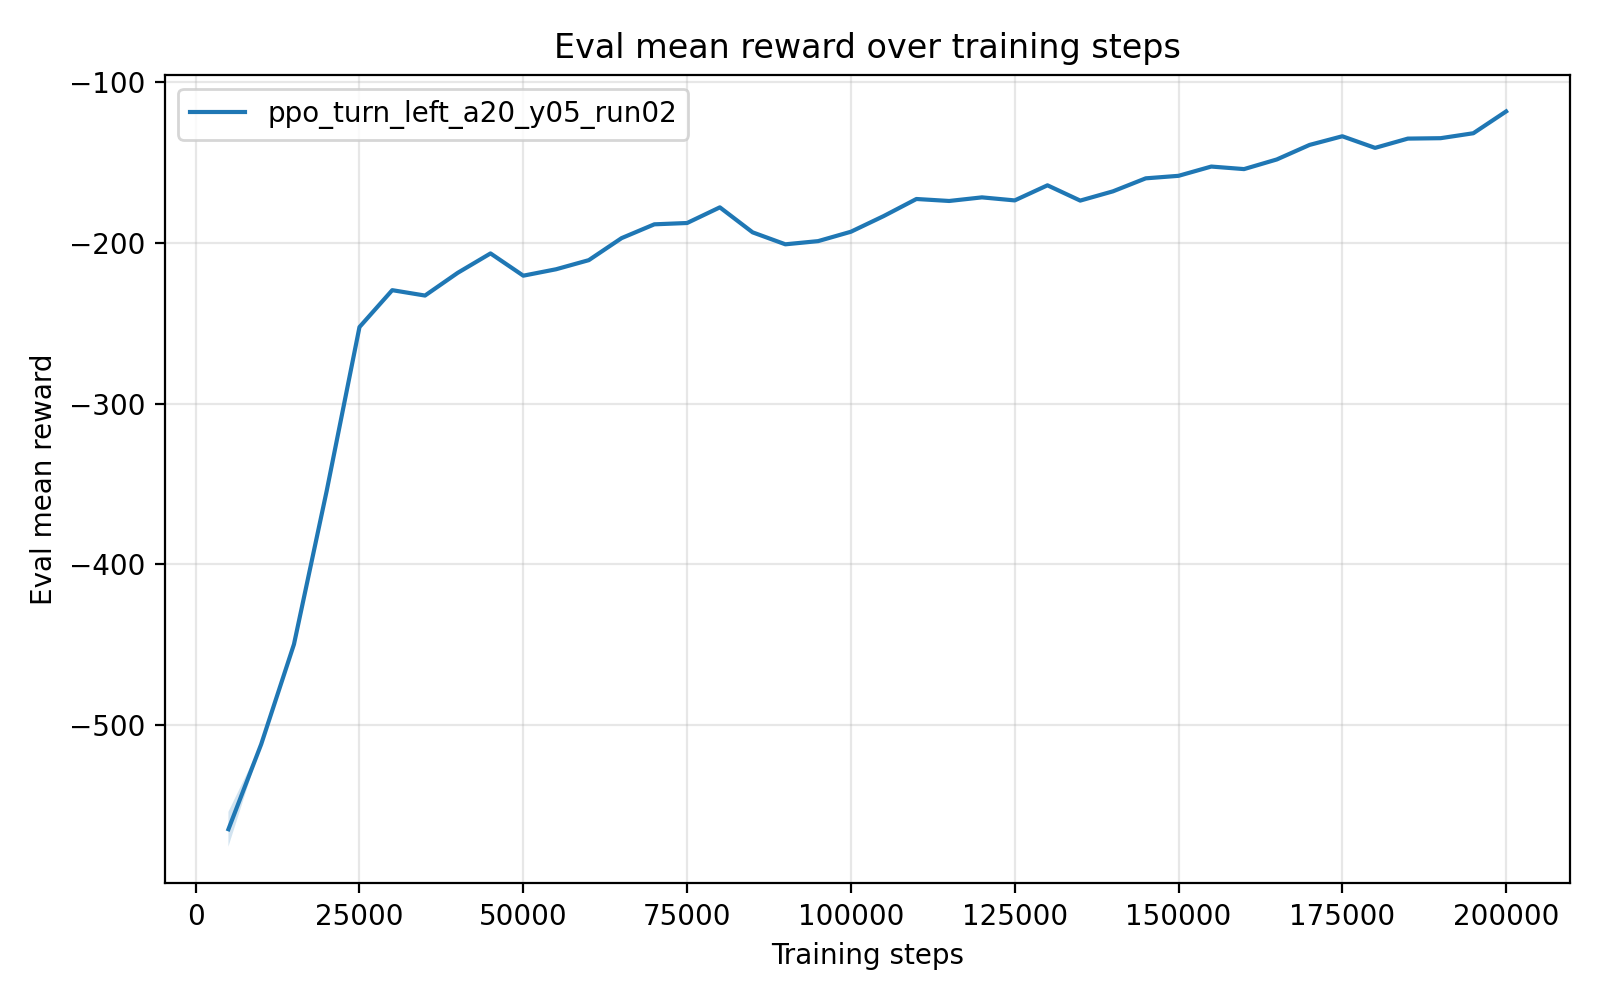

The table this chart was drawn from, first rows:
timesteps, mean_reward, std_reward, min_reward, max_reward
5.000000000000000000e+03, -5.645093645999999126e+02, 1.084082479999997339e+01, -5.699297769999999446e+02, -5.428277150000000120e+02
1.000000000000000000e+04, -5.116813519999999471e+02, 5.684341886080801487e-14, -5.116813520000000040e+02, -5.116813520000000040e+02
1.500000000000000000e+04, -4.495910430000000133e+02, 0.000000000000000000e+00, -4.495910430000000133e+02, -4.495910430000000133e+02
2.000000000000000000e+04, -3.541701889999999935e+02, 0.000000000000000000e+00, -3.541701889999999935e+02, -3.541701889999999935e+02
2.500000000000000000e+04, -2.524744900000000030e+02, 0.000000000000000000e+00, -2.524744900000000030e+02, -2.524744900000000030e+02
3.000000000000000000e+04, -2.295521819999999877e+02, 0.000000000000000000e+00, -2.295521819999999877e+02, -2.295521819999999877e+02
3.500000000000000000e+04, -2.328941890000000114e+02, 0.000000000000000000e+00, -2.328941890000000114e+02, -2.328941890000000114e+02
4.000000000000000000e+04, -2.187604240000000004e+02, 0.000000000000000000e+00, -2.187604240000000004e+02, -2.187604240000000004e+02
4.500000000000000000e+04, -2.067183160000000157e+02, 2.842170943040400743e-14, -2.067183159999999873e+02, -2.067183159999999873e+02
5.000000000000000000e+04, -2.205460790000000202e+02, 2.842170943040400743e-14, -2.205460789999999918e+02, -2.205460789999999918e+02
5.500000000000000000e+04, -2.165633919999999648e+02, 2.842170943040400743e-14, -2.165633919999999932e+02, -2.165633919999999932e+02
6.000000000000000000e+04, -2.108949950000000229e+02, 2.842170943040400743e-14, -2.108949949999999944e+02, -2.108949949999999944e+02
6.500000000000000000e+04, -1.972180999999999926e+02, 0.000000000000000000e+00, -1.972180999999999926e+02, -1.972180999999999926e+02
7.000000000000000000e+04, -1.886380139999999983e+02, 0.000000000000000000e+00, -1.886380139999999983e+02, -1.886380139999999983e+02
7.500000000000000000e+04, -1.878192750000000046e+02, 0.000000000000000000e+00, -1.878192750000000046e+02, -1.878192750000000046e+02
8.000000000000000000e+04, -1.780884130000000027e+02, 0.000000000000000000e+00, -1.780884130000000027e+02, -1.780884130000000027e+02
8.500000000000000000e+04, -1.936225420000000099e+02, 0.000000000000000000e+00, -1.936225420000000099e+02, -1.936225420000000099e+02
9.000000000000000000e+04, -2.010616190000000074e+02, 0.000000000000000000e+00, -2.010616190000000074e+02, -2.010616190000000074e+02
9.500000000000000000e+04, -1.990721079999999859e+02, 0.000000000000000000e+00, -1.990721079999999859e+02, -1.990721079999999859e+02
1.000000000000000000e+05, -1.932467049999999915e+02, 0.000000000000000000e+00, -1.932467049999999915e+02, -1.932467049999999915e+02
1.050000000000000000e+05, -1.835206279999999879e+02, 0.000000000000000000e+00, -1.835206279999999879e+02, -1.835206279999999879e+02
1.100000000000000000e+05, -1.728944860000000006e+02, 0.000000000000000000e+00, -1.728944860000000006e+02, -1.728944860000000006e+02
1.150000000000000000e+05, -1.741301210000000026e+02, 0.000000000000000000e+00, -1.741301210000000026e+02, -1.741301210000000026e+02
1.200000000000000000e+05, -1.718868769999999984e+02, 0.000000000000000000e+00, -1.718868769999999984e+02, -1.718868769999999984e+02
1.250000000000000000e+05, -1.737792129999999986e+02, 0.000000000000000000e+00, -1.737792129999999986e+02, -1.737792129999999986e+02
1.300000000000000000e+05, -1.643947379999999896e+02, 0.000000000000000000e+00, -1.643947379999999896e+02, -1.643947379999999896e+02
1.350000000000000000e+05, -1.738945080000000019e+02, 0.000000000000000000e+00, -1.738945080000000019e+02, -1.738945080000000019e+02
1.400000000000000000e+05, -1.681341950000000054e+02, 0.000000000000000000e+00, -1.681341950000000054e+02, -1.681341950000000054e+02
1.450000000000000000e+05, -1.600624339999999961e+02, 0.000000000000000000e+00, -1.600624339999999961e+02, -1.600624339999999961e+02
1.500000000000000000e+05, -1.585038279999999986e+02, 0.000000000000000000e+00, -1.585038279999999986e+02, -1.585038279999999986e+02
1.550000000000000000e+05, -1.527410399999999981e+02, 0.000000000000000000e+00, -1.527410399999999981e+02, -1.527410399999999981e+02
1.600000000000000000e+05, -1.543248969999999929e+02, 0.000000000000000000e+00, -1.543248969999999929e+02, -1.543248969999999929e+02
1.650000000000000000e+05, -1.483321850000000097e+02, 0.000000000000000000e+00, -1.483321850000000097e+02, -1.483321850000000097e+02
1.700000000000000000e+05, -1.392987029999999891e+02, 0.000000000000000000e+00, -1.392987029999999891e+02, -1.392987029999999891e+02
1.750000000000000000e+05, -1.339169760000000053e+02, 0.000000000000000000e+00, -1.339169760000000053e+02, -1.339169760000000053e+02
1.800000000000000000e+05, -1.411374999999999886e+02, 0.000000000000000000e+00, -1.411374999999999886e+02, -1.411374999999999886e+02
1.850000000000000000e+05, -1.353759450000000015e+02, 0.000000000000000000e+00, -1.353759450000000015e+02, -1.353759450000000015e+02
1.900000000000000000e+05, -1.351146549999999991e+02, 0.000000000000000000e+00, -1.351146549999999991e+02, -1.351146549999999991e+02
1.950000000000000000e+05, -1.320370680000000050e+02, 0.000000000000000000e+00, -1.320370680000000050e+02, -1.320370680000000050e+02
2.000000000000000000e+05, -1.184884880000000038e+02, 0.000000000000000000e+00, -1.184884880000000038e+02, -1.184884880000000038e+02
